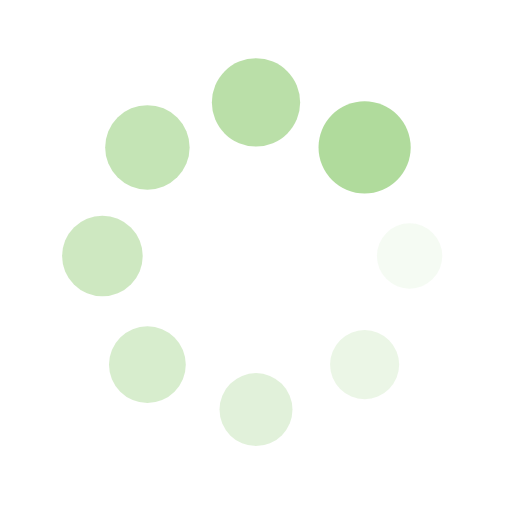
t = 0.00 s
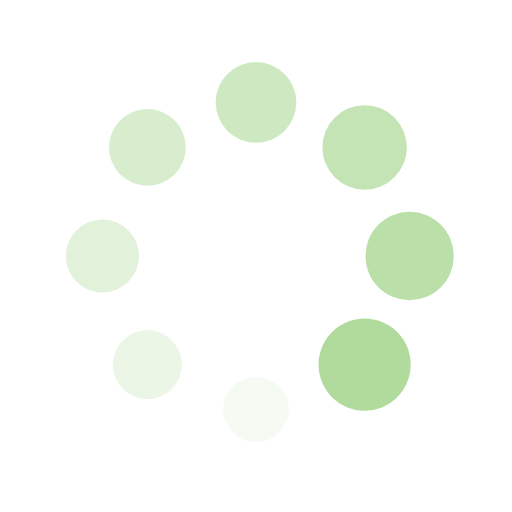
t = 0.25 s
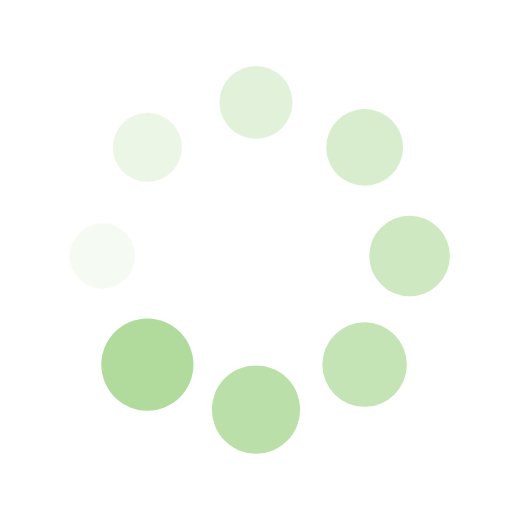
t = 0.50 s
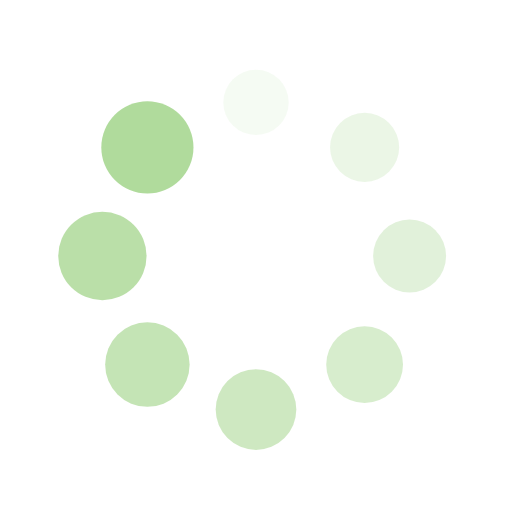
t = 0.75 s

The animated SVG that drew these frames (rendered in a browser with its animation timeline set to each time). Animation: 16 SMIL elements (animate=8,animateTransform=8); one cycle of 1.00 s, repeats indefinitely.

<svg xmlns="http://www.w3.org/2000/svg" viewBox="0 0 100 100" preserveAspectRatio="xMidYMid" width="200" height="200" style="shape-rendering: auto; display: block; background: rgb(255, 255, 255);" xmlns:xlink="http://www.w3.org/1999/xlink"><g><g transform="translate(80,50)">
<g transform="rotate(0)">
<circle fill-opacity="1" fill="#b0db9c" r="6" cy="0" cx="0">
  <animateTransform repeatCount="indefinite" dur="1s" keyTimes="0;1" values="1.5 1.5;1 1" begin="-0.875s" type="scale" attributeName="transform"></animateTransform>
  <animate begin="-0.875s" values="1;0" repeatCount="indefinite" dur="1s" keyTimes="0;1" attributeName="fill-opacity"></animate>
</circle>
</g>
</g><g transform="translate(71.21320343559643,71.21320343559643)">
<g transform="rotate(45)">
<circle fill-opacity="0.875" fill="#b0db9c" r="6" cy="0" cx="0">
  <animateTransform repeatCount="indefinite" dur="1s" keyTimes="0;1" values="1.5 1.5;1 1" begin="-0.75s" type="scale" attributeName="transform"></animateTransform>
  <animate begin="-0.75s" values="1;0" repeatCount="indefinite" dur="1s" keyTimes="0;1" attributeName="fill-opacity"></animate>
</circle>
</g>
</g><g transform="translate(50,80)">
<g transform="rotate(90)">
<circle fill-opacity="0.75" fill="#b0db9c" r="6" cy="0" cx="0">
  <animateTransform repeatCount="indefinite" dur="1s" keyTimes="0;1" values="1.5 1.5;1 1" begin="-0.625s" type="scale" attributeName="transform"></animateTransform>
  <animate begin="-0.625s" values="1;0" repeatCount="indefinite" dur="1s" keyTimes="0;1" attributeName="fill-opacity"></animate>
</circle>
</g>
</g><g transform="translate(28.786796564403577,71.21320343559643)">
<g transform="rotate(135)">
<circle fill-opacity="0.625" fill="#b0db9c" r="6" cy="0" cx="0">
  <animateTransform repeatCount="indefinite" dur="1s" keyTimes="0;1" values="1.5 1.5;1 1" begin="-0.5s" type="scale" attributeName="transform"></animateTransform>
  <animate begin="-0.5s" values="1;0" repeatCount="indefinite" dur="1s" keyTimes="0;1" attributeName="fill-opacity"></animate>
</circle>
</g>
</g><g transform="translate(20,50.00000000000001)">
<g transform="rotate(180)">
<circle fill-opacity="0.5" fill="#b0db9c" r="6" cy="0" cx="0">
  <animateTransform repeatCount="indefinite" dur="1s" keyTimes="0;1" values="1.5 1.5;1 1" begin="-0.375s" type="scale" attributeName="transform"></animateTransform>
  <animate begin="-0.375s" values="1;0" repeatCount="indefinite" dur="1s" keyTimes="0;1" attributeName="fill-opacity"></animate>
</circle>
</g>
</g><g transform="translate(28.78679656440357,28.786796564403577)">
<g transform="rotate(225)">
<circle fill-opacity="0.375" fill="#b0db9c" r="6" cy="0" cx="0">
  <animateTransform repeatCount="indefinite" dur="1s" keyTimes="0;1" values="1.5 1.5;1 1" begin="-0.25s" type="scale" attributeName="transform"></animateTransform>
  <animate begin="-0.25s" values="1;0" repeatCount="indefinite" dur="1s" keyTimes="0;1" attributeName="fill-opacity"></animate>
</circle>
</g>
</g><g transform="translate(49.99999999999999,20)">
<g transform="rotate(270)">
<circle fill-opacity="0.25" fill="#b0db9c" r="6" cy="0" cx="0">
  <animateTransform repeatCount="indefinite" dur="1s" keyTimes="0;1" values="1.5 1.5;1 1" begin="-0.125s" type="scale" attributeName="transform"></animateTransform>
  <animate begin="-0.125s" values="1;0" repeatCount="indefinite" dur="1s" keyTimes="0;1" attributeName="fill-opacity"></animate>
</circle>
</g>
</g><g transform="translate(71.21320343559643,28.78679656440357)">
<g transform="rotate(315)">
<circle fill-opacity="0.125" fill="#b0db9c" r="6" cy="0" cx="0">
  <animateTransform repeatCount="indefinite" dur="1s" keyTimes="0;1" values="1.5 1.5;1 1" begin="0s" type="scale" attributeName="transform"></animateTransform>
  <animate begin="0s" values="1;0" repeatCount="indefinite" dur="1s" keyTimes="0;1" attributeName="fill-opacity"></animate>
</circle>
</g>
</g><g></g></g><!-- [ldio] generated by https://loading.io --></svg>
